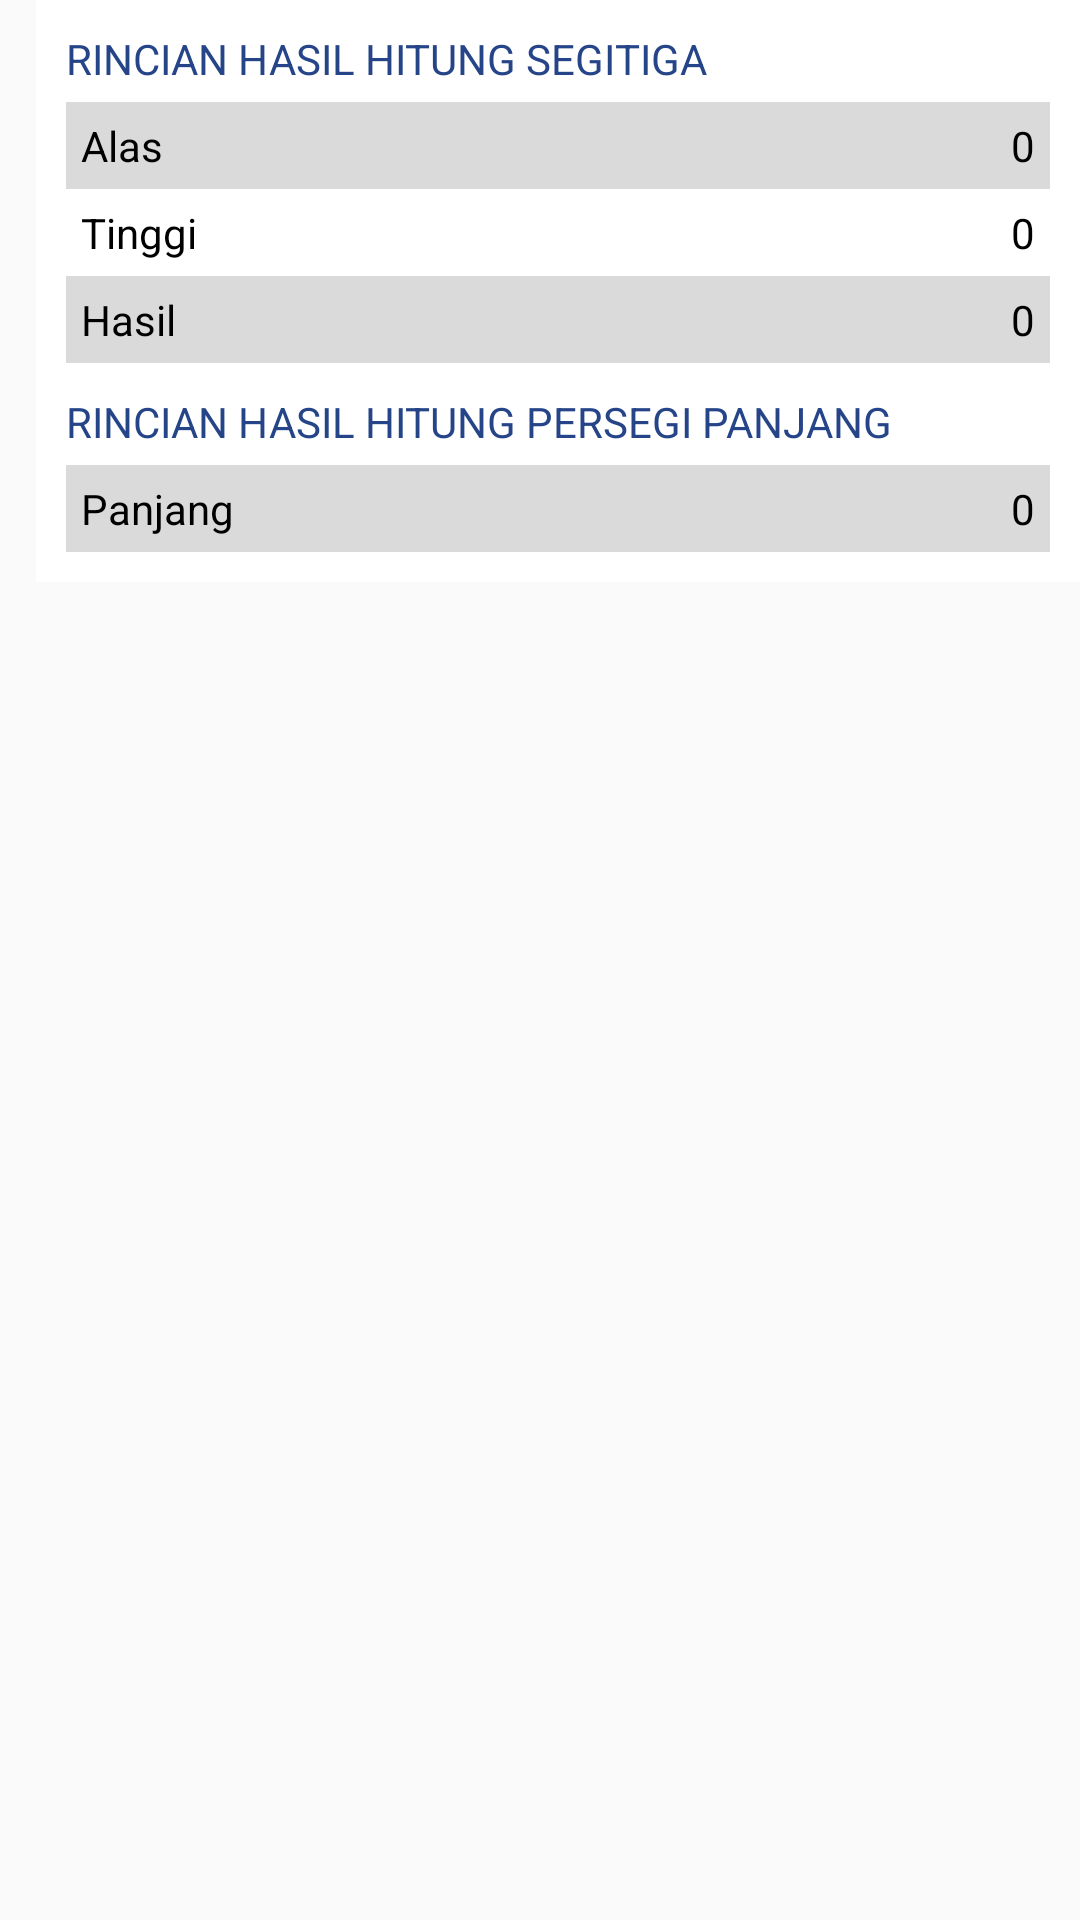

Android layout source for this screen:
<!-- AndroidManifest.xml: application theme AppTheme -->
<!-- res/layout/activity_hasil.xml -->
<?xml version="1.0" encoding="utf-8"?>
<ScrollView xmlns:android="http://schemas.android.com/apk/res/android"
  xmlns:app="http://schemas.android.com/apk/res-auto"
  xmlns:tools="http://schemas.android.com/tools"
  android:layout_width="match_parent"
  android:layout_height="match_parent"
  tools:context=".Hasil">

  <RelativeLayout
    android:id="@+id/hasilhitung"
    android:layout_width="match_parent"
    android:layout_height="wrap_content"
    android:orientation="horizontal"
    android:padding="10dp"
    android:gravity="bottom"
    android:background="@color/colorWhite"
    android:layout_marginLeft="12dp">

    <TextView
      android:id="@+id/labelrincian"
      android:layout_width="wrap_content"
      android:layout_height="wrap_content"
      android:autoSizeMaxTextSize="100sp"
      android:autoSizeMinTextSize="14sp"
      android:autoSizeStepGranularity="2sp"
      android:autoSizeTextType="uniform"
      android:text="RINCIAN HASIL HITUNG SEGITIGA"
      android:textColor="@color/textblue"
      android:textSize="14sp" />

    <RelativeLayout
      android:id="@+id/hasilalas"
      android:layout_below="@+id/labelrincian"
      android:layout_width="match_parent"
      android:layout_height="wrap_content"
      android:background="@color/graytext"
      android:padding="5dp"
      android:layout_marginTop="5dp">

      <TextView
        android:id="@+id/text1"
        android:text="Alas"
        android:textColor="@color/blacktext"
        android:layout_height="wrap_content"
        android:layout_width="wrap_content"/>

      <TextView
        android:layout_toRightOf="@+id/text1"
        android:gravity="right"
        android:layout_alignParentRight="true"
        android:id="@+id/valuealas"
        android:text="0"
        android:textColor="@color/blacktext"
        android:layout_height="wrap_content"
        android:layout_width="wrap_content"/>

    </RelativeLayout>

    <RelativeLayout
      android:id="@+id/hasiltinggi"
      android:layout_below="@+id/hasilalas"
      android:layout_width="match_parent"
      android:layout_height="wrap_content"
      android:padding="5dp">

      <TextView
        android:id="@+id/text2"
        android:text="Tinggi"
        android:textColor="@color/blacktext"
        android:layout_height="wrap_content"
        android:layout_width="wrap_content"/>

      <TextView
        android:layout_toRightOf="@+id/text2"
        android:gravity="right"
        android:layout_alignParentRight="true"
        android:id="@+id/valuetinggi"
        android:text="0"
        android:textColor="@color/blacktext"
        android:layout_height="wrap_content"
        android:layout_width="wrap_content"/>

    </RelativeLayout>

    <RelativeLayout
      android:id="@+id/hasil"
      android:layout_below="@+id/hasiltinggi"
      android:layout_width="match_parent"
      android:layout_height="wrap_content"
      android:background="@color/graytext"
      android:padding="5dp">

      <TextView
        android:id="@+id/text3"
        android:text="Hasil"
        android:textColor="@color/blacktext"
        android:layout_height="wrap_content"
        android:layout_width="wrap_content"/>

      <TextView
        android:layout_toRightOf="@+id/text3"
        android:gravity="right"
        android:layout_alignParentRight="true"
        android:id="@+id/valuehasil"
        android:text="0"
        android:textColor="@color/blacktext"
        android:layout_height="wrap_content"
        android:layout_width="wrap_content"/>

    </RelativeLayout>

    <TextView
      android:id="@+id/labelpersegi"
      android:layout_below="@+id/hasil"
      android:layout_marginTop="10dp"
      android:layout_width="wrap_content"
      android:layout_height="wrap_content"
      android:autoSizeMaxTextSize="100sp"
      android:autoSizeMinTextSize="14sp"
      android:autoSizeStepGranularity="2sp"
      android:autoSizeTextType="uniform"
      android:text="RINCIAN HASIL HITUNG PERSEGI PANJANG"
      android:textColor="@color/textblue"
      android:textSize="14sp" />

    <RelativeLayout
      android:id="@+id/hasilpersegi"
      android:layout_below="@+id/labelpersegi"
      android:layout_width="match_parent"
      android:layout_height="wrap_content"
      android:background="@color/graytext"
      android:padding="5dp"
      android:layout_marginTop="5dp">

      <TextView
        android:id="@+id/text4"
        android:text="Panjang"
        android:textColor="@color/blacktext"
        android:layout_height="wrap_content"
        android:layout_width="wrap_content"/>

      <TextView
        android:layout_toRightOf="@+id/text4"
        android:gravity="right"
        android:layout_alignParentRight="true"
        android:id="@+id/valuepanjang"
        android:text="0"
        android:textColor="@color/blacktext"
        android:layout_height="wrap_content"
        android:layout_width="wrap_content"/>

    </RelativeLayout>



  </RelativeLayout>

</ScrollView>
<!-- resources referenced by this layout -->
<resources>
  <color name="blacktext">#000</color>
  <color name="colorWhite">#FFF</color>
  <color name="graytext">#dadada</color>
  <color name="textblue">#264589</color>
  <style name="AppTheme" parent="Theme.AppCompat.Light.DarkActionBar">
          
          <item name="colorPrimary">@color/colorPrimary</item>
          <item name="colorPrimaryDark">@color/colorPrimaryDark</item>
          <item name="colorAccent">@color/colorAccent</item>
      </style>
  <color name="colorPrimary">#008577</color>
  <color name="colorPrimaryDark">#00574B</color>
  <color name="colorAccent">#D81B60</color>
</resources>
